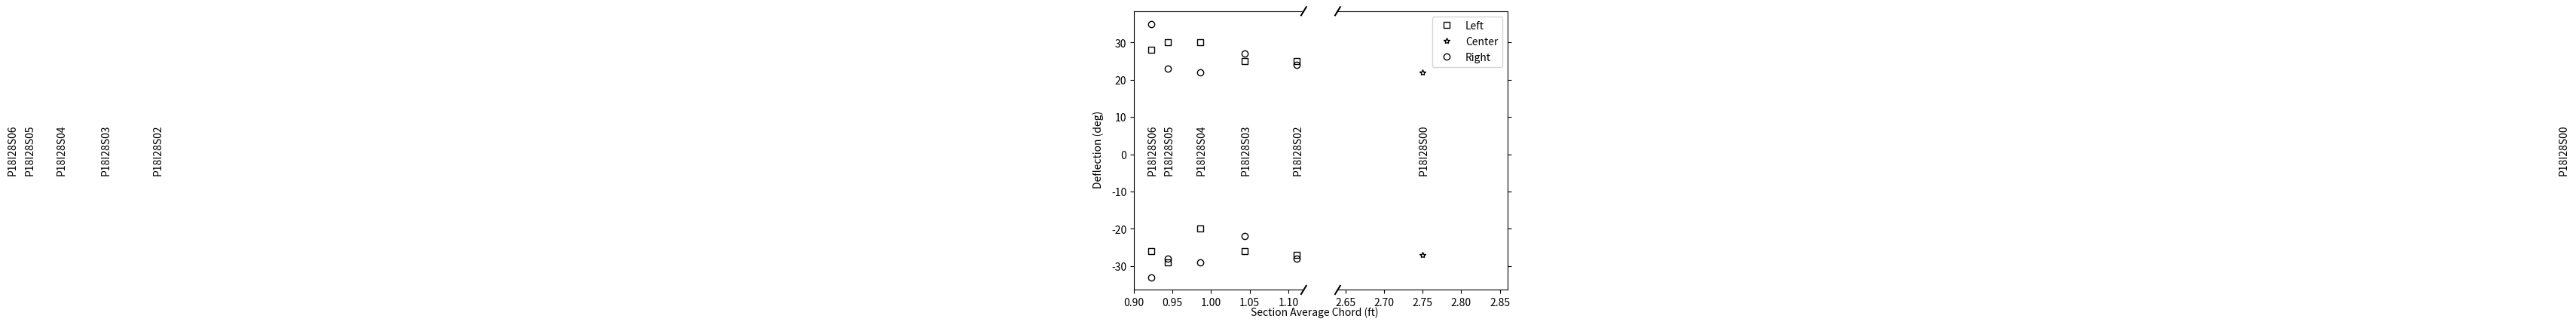

Recreate this plot in Python.
import numpy as np
from matplotlib import pyplot as plt

data = [["06L",	0.9222747738938101, 28, -26],
        ["05L",	0.9441582434772273, 30, -29],
        ["04L",	0.9857830767248648, 30, -20],
        ["03L",	1.0430747438385428, 25, -26],
        ["02L",	1.1104251366970952, 25, -27],
        ["00C",	2.75,               22, -27],
        ["02R",	1.1104251366970952, 24, -28],
        ["03R",	1.0430747438385428, 27, -22],
        ["04R",	0.9857830767248648, 22, -29],
        ["05R",	0.9441582434772273, 23, -28],
        ["06R",	0.9222747738938101, 35, -33]
]

proto = "P18I28S"

fig, (ax1, ax2) = plt.subplots(1, 2, sharey=True)
fig.subplots_adjust(hspace=0.05)  # adjust space between axes
is_first_left = is_first_center = is_first_right = True

for i in range(len(data)):
    is_left = data[i][0][-1] == "L"
    
    if is_left:
        col = "ks"
        if is_first_left:
            lbl = "Left"
            is_first_left = False
        else:
            lbl = ""
    elif data[i][0][-1] == "C":
        col = "k*"
        if is_first_center:
            lbl = "Center"
            is_first_center = False
        else:
            lbl = ""
    else:
        col = "ko"
        if is_first_right:
            lbl = "Right"
            is_first_right = False
        else:
            lbl = ""
    
    ax1.plot(data[i][1],data[i][2],col,label=lbl,fillstyle="none")
    ax1.plot(data[i][1],data[i][3],col,fillstyle="none")
    ax2.plot(data[i][1],data[i][2],col,label=lbl,fillstyle="none")
    ax2.plot(data[i][1],data[i][3],col,fillstyle="none")

    if not(is_left):
        ax1.text(data[i][1]-0.005,-5.0,proto+data[i][0][:-1],rotation=90)
        ax2.text(data[i][1]-0.005,-5.0,proto+data[i][0][:-1],rotation=90)

# zoom in
ax1.set_xlim(.9, 1.12)
ax2.set_xlim(2.64, 2.86)
# hide the spines between ax and ax2
ax1.spines['right'].set_visible(False)
ax2.spines['left'].set_visible(False)
ax1.yaxis.tick_left()
# ax1.tick_params(labelright='off')
ax2.yaxis.tick_right()

d = .015 # how big to make the diagonal lines in axes coordinates
# arguments to pass plot, just so we don't keep repeating them
kwargs = dict(transform=ax1.transAxes, color='k', clip_on=False)
ax1.plot((1-d,1+d), (-d,+d), **kwargs)
ax1.plot((1-d,1+d),(1-d,1+d), **kwargs)

kwargs.update(transform=ax2.transAxes)  # switch to the bottom axes
ax2.plot((-d,+d), (1-d,1+d), **kwargs)
ax2.plot((-d,+d), (-d,+d), **kwargs)

# fig.xlabel("Section Average Chord (ft)")
# fig.ylabel("Deflection (deg)")
fig.text(0.5, 0.04, "Section Average Chord (ft)", ha='center')
fig.text(0.04, 0.5, "Deflection (deg)", va='center', rotation='vertical')
plt.legend()
plt.show()


quit()

names = [data[i][0] for i in range(len(data))]
c     = np.array([data[i][1] for i in range(len(data))])
down  = np.array([data[i][2] for i in range(len(data))])
up    = np.array([data[i][3] for i in range(len(data))])

plt.plot(c,down,"ko",label="+ Deflection",fillstyle="none")
plt.plot(c,up,"ks",label="- Deflection",fillstyle="none")

plt.text(c[-1],-5.0,proto+names[-1],rotation=90)
plt.text(c[3],-5.0,proto+names[3],rotation=90)
plt.text(c[1],-5.0,proto+names[1],rotation=90)
plt.text(c[0],-5.0,proto+names[0],rotation=90)
